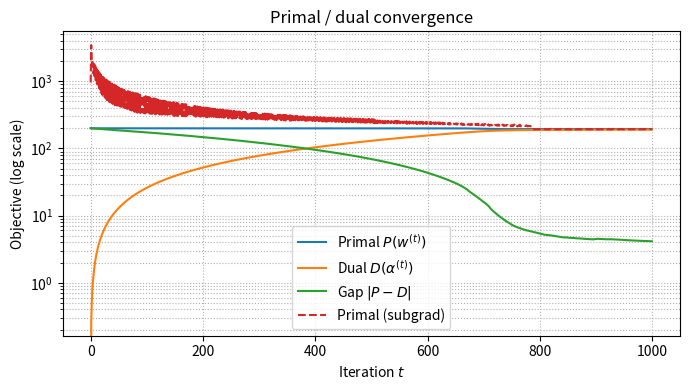

Source code (Python):
# ------------------ problem3_pg_correct.py ------------------
import numpy as np
import matplotlib.pyplot as plt
from numpy.random import default_rng
rng = default_rng(42)

# 1. synthetic data -------------------------------------------------
n, d = 200, 4
X = 3 * (rng.random((n, d)) - 0.5)
y = rng.choice([-1, 1], size=n)
lam = 0.5              # regularisation λ
T   = 1000             # PG iterations

# 2. helper functions ----------------------------------------------
def hinge(u): return np.maximum(0.0, 1.0 - u)
def primal_obj(w):
    return hinge(y * (X @ w)).sum() + 0.5 * lam * np.dot(w, w)
def dual_obj(alpha, K):
    return -0.25 / lam * alpha @ K @ alpha + alpha.sum()

# kernel matrix  K_ij = y_i y_j x_i^T x_j
K = (y[:, None] * X) @ (y[:, None] * X).T

# 3. projected gradient on negative dual ---------------------------
L   = 2 * np.linalg.eigvalsh(K).max() / lam     # Lipschitz const.
eta = 1.0 / L
alpha = np.zeros(n)

hist_P, hist_D, hist_gap = [], [], []

for _ in range(T):
    w = (alpha * y) @ X / lam                   # w = 1/λ Σ α_i y_i x_i
    P = primal_obj(w)
    D = dual_obj(alpha, K)
    hist_P.append(P); hist_D.append(D); hist_gap.append(P - D)

    grad = (2 / lam) * (K @ alpha) - 1.0        # ∇f = 2/λ Kα - 1
    alpha = np.clip(alpha - eta * grad, 0.0, 1.0)

print(f"Final duality gap: {hist_gap[-1]:.4e}")

# 4. optional: primal sub-gradient baseline ------------------------
w_sg = np.zeros(d)
c = 1.0
hist_P_sg = []
for t in range(1, T + 1):
    idx = y * (X @ w_sg) < 1
    g   = -(y[idx, None] * X[idx]).sum(axis=0) + lam * w_sg
    lr  = c / np.sqrt(t)
    w_sg -= lr * g
    hist_P_sg.append(primal_obj(w_sg))

# 5. plot -----------------------------------------------------------
t = np.arange(T)
plt.figure(figsize=(7, 4))
plt.semilogy(t, hist_P,           label='Primal $P(w^{(t)})$')
plt.semilogy(t, hist_D,           label='Dual $D(\\alpha^{(t)})$')
plt.semilogy(t, hist_gap,         label='Gap $|P-D|$')
plt.semilogy(t, hist_P_sg, '--',  label='Primal (subgrad)')
plt.xlabel('Iteration $t$')
plt.ylabel('Objective (log scale)')
plt.title('Primal / dual convergence')
plt.legend()
plt.grid(True, which='both', linestyle=':')
plt.tight_layout()
plt.show()
# --------------------------------------------------------------
